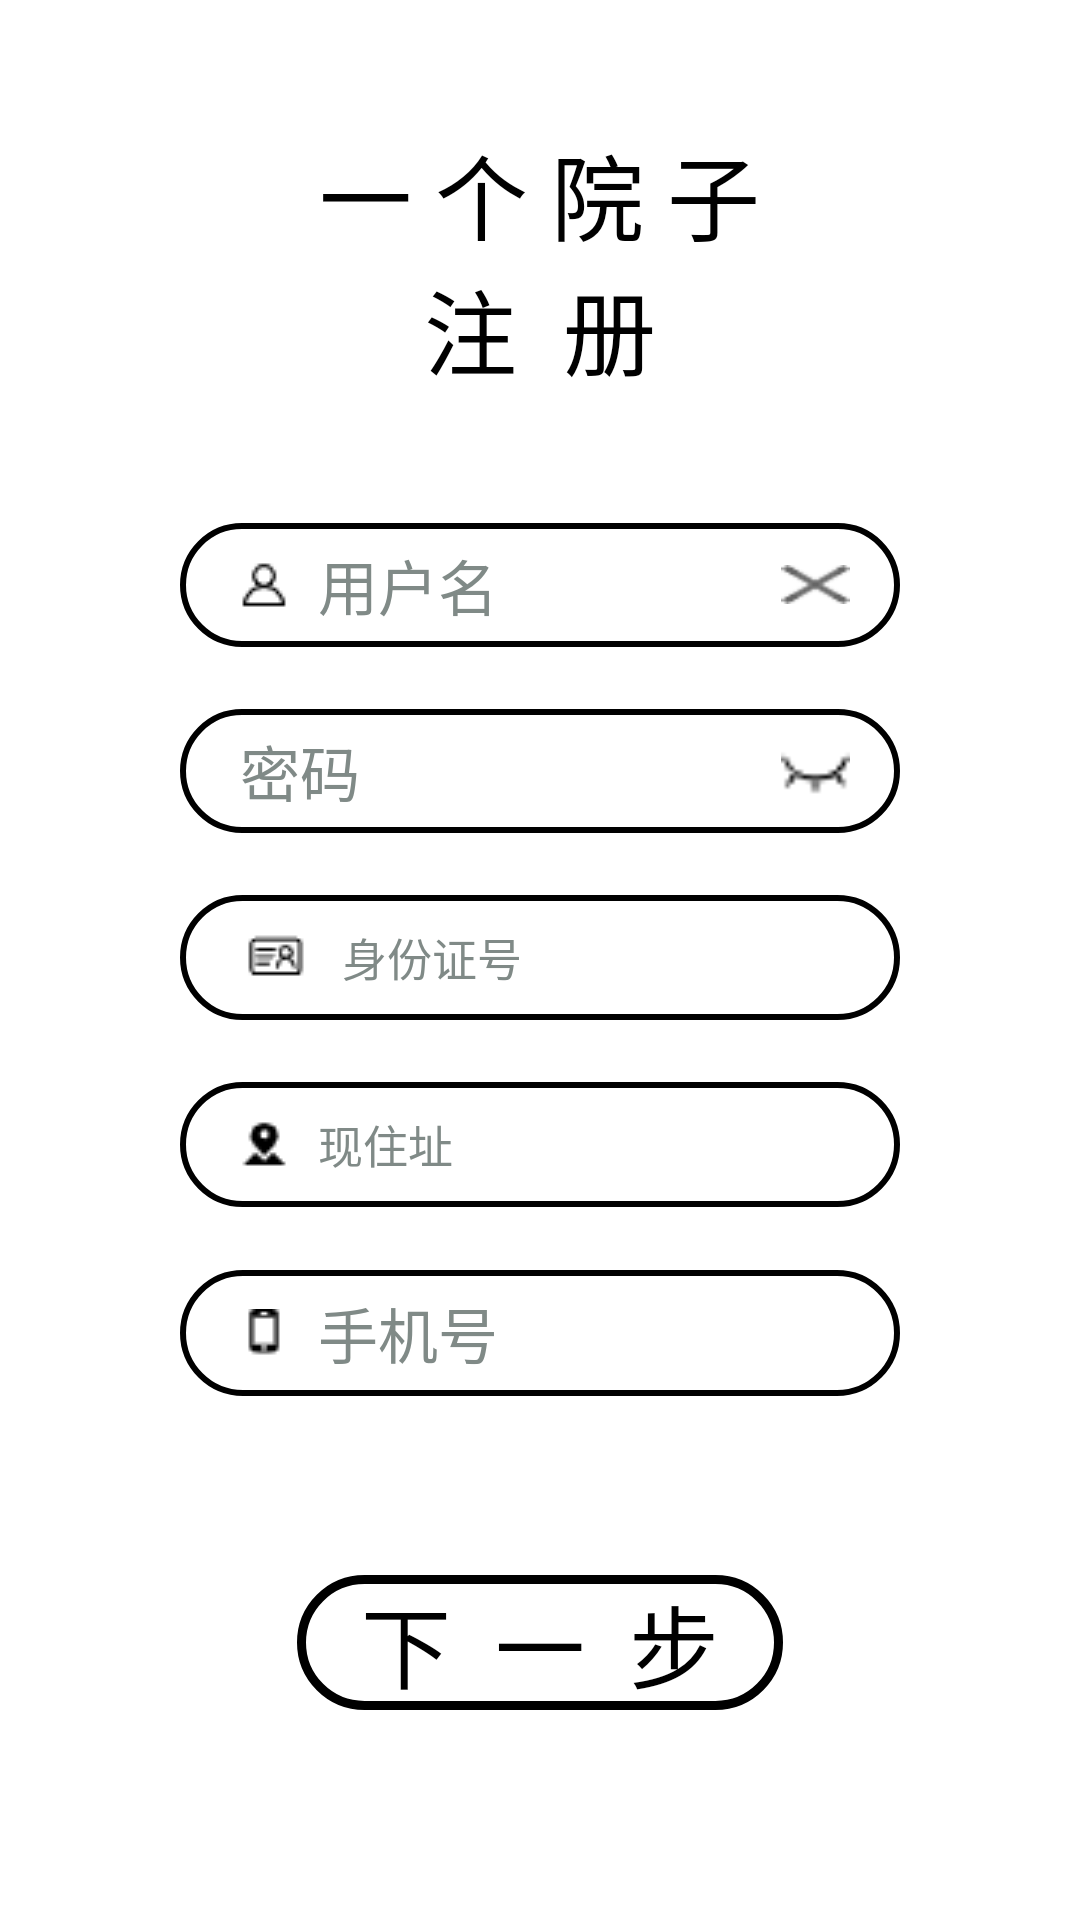

Here is an Android app screen rendered from its layout file. Give the layout XML and the strings, colors and styles it references.
<!-- AndroidManifest.xml: application theme Theme.Zhunaer -->
<!-- res/layout/register.xml -->
<?xml version="1.0" encoding="utf-8"?>
<LinearLayout xmlns:android="http://schemas.android.com/apk/res/android"
    xmlns:app="http://schemas.android.com/apk/res-auto"
    xmlns:tools="http://schemas.android.com/tools"
    android:layout_width="match_parent"
    android:layout_height="match_parent"
    android:background="@drawable/login"
    android:orientation="vertical"
    tools:context=".Register">
//顶部导航
    <LinearLayout
        android:layout_width="fill_parent"
        android:layout_height="0dp"
        android:layout_weight="0.3"
        android:gravity="center"
        android:orientation="vertical">

        <TextView
            android:id="@+id/tv_1"
            android:layout_width="wrap_content"
            android:layout_height="wrap_content"
            android:text="一 个 院 子"
            android:textColor="@color/black"
            android:textSize="31sp" />

        <LinearLayout
            android:layout_width="fill_parent"
            android:layout_height="wrap_content"
            android:gravity="center"
            android:orientation="horizontal">

            <TextView
                android:id="@+id/tv_2"
                android:layout_width="wrap_content"
                android:layout_height="wrap_content"
                android:layout_below="@+id/tv_1"
                android:layout_centerHorizontal="true"
                android:text="注  册"
                android:textColor="@color/black"
                android:textSize="31sp" />
        </LinearLayout>
    </LinearLayout>

    //中部纵向布局
    <LinearLayout
        android:layout_width="fill_parent"
        android:layout_height="0dp"
        android:layout_weight="0.5"
        android:gravity="center"
        android:orientation="horizontal">

        <TextView
            android:layout_width="0dp"
            android:layout_height="match_parent"
            android:layout_weight="0.5" />

        <LinearLayout
            android:layout_width="0dp"
            android:layout_height="fill_parent"
            android:layout_weight="2"
            android:orientation="vertical">

            <LinearLayout
                android:layout_width="fill_parent"
                android:layout_height="0dp"
                android:layout_weight="1"
                android:orientation="horizontal">

                <EditText
                    android:id="@+id/sign_name"
                    android:layout_width="fill_parent"
                    android:layout_height="fill_parent"
                    android:background="@drawable/btu_press"
                    android:drawableLeft="@drawable/icon_username"
                    android:drawablePadding="10dp"
                    android:hint="用户名"
                    android:paddingLeft="20dp"
                    android:singleLine="true"
                    android:textColor="@color/black"
                    android:textColorHint="#FF808A87"
                    android:textSize="20sp" />
                <Button
                    android:id="@+id/btn_delete2"
                    android:layout_width="23dp"
                    android:layout_height="13dp"
                    android:layout_gravity="center_vertical"
                    android:layout_marginLeft="-40dp"
                    android:layout_toRightOf="@+id/et_1"
                    android:background="@drawable/icon_delete" />
            </LinearLayout>

            <TextView
                android:layout_width="fill_parent"
                android:layout_height="0dp"
                android:layout_weight="0.5" />

            <LinearLayout
                android:layout_width="fill_parent"
                android:layout_height="0dp"
                android:layout_weight="1"
                android:orientation="horizontal">

                <EditText
                    android:id="@+id/sign_pw"
                    android:layout_width="fill_parent"
                    android:layout_height="fill_parent"
                    android:background="@drawable/btu_press"
                    android:drawableLeft="@drawable/icon_passage"
                    android:drawablePadding="10dp"
                    android:hint="密码"
                    android:inputType="textPassword"
                    android:paddingLeft="20dp"
                    android:singleLine="true"
                    android:textColor="@color/black"
                    android:textColorHint="#FF808A87"
                    android:textSize="20sp" />

                <Button
                    android:id="@+id/btn_yincang2"
                    android:layout_width="23dp"
                    android:layout_height="23dp"
                    android:layout_gravity="center_vertical"
                    android:layout_marginLeft="-40dp"
                    android:layout_toRightOf="@+id/et_2"
                    android:background="@drawable/icon_yincang" />

            </LinearLayout>
            <TextView
                android:layout_width="fill_parent"
                android:layout_height="0dp"
                android:layout_weight="0.5" />

            <LinearLayout
                android:layout_width="fill_parent"
                android:layout_height="0dp"
                android:layout_weight="1"
                android:orientation="horizontal">

                <EditText
                    android:id="@+id/person"
                    android:layout_width="fill_parent"
                    android:layout_height="fill_parent"
                    android:background="@drawable/btu_press"
                    android:drawableLeft="@drawable/id"
                    android:drawablePadding="10dp"
                    android:hint="身份证号"
                    android:paddingLeft="20dp"
                    android:singleLine="true"
                    android:textColor="@color/black"
                    android:textColorHint="#FF808A87"
                    android:textSize="15sp" />

            </LinearLayout>
            <TextView
                android:layout_width="fill_parent"
                android:layout_height="0dp"
                android:layout_weight="0.5" />

            <LinearLayout
                android:layout_width="fill_parent"
                android:layout_height="0dp"
                android:layout_weight="1"
                android:orientation="horizontal">

                <EditText
                    android:id="@+id/address"
                    android:layout_width="fill_parent"
                    android:layout_height="fill_parent"
                    android:background="@drawable/btu_press"
                    android:drawableLeft="@drawable/address"
                    android:drawablePadding="10dp"
                    android:hint="现住址"
                    android:paddingLeft="20dp"
                    android:singleLine="true"
                    android:textColor="@color/black"
                    android:textColorHint="#FF808A87"
                    android:textSize="15sp" />

            </LinearLayout>
            <TextView
                android:layout_width="fill_parent"
                android:layout_height="0dp"
                android:layout_weight="0.5" />

            <LinearLayout
                android:layout_width="fill_parent"
                android:layout_height="0dp"
                android:layout_weight="1"
                android:orientation="horizontal">

                <EditText
                    android:id="@+id/et_3"
                    android:layout_width="fill_parent"
                    android:layout_height="fill_parent"
                    android:background="@drawable/btu_press"
                    android:inputType="phone"
                    android:drawableLeft="@drawable/icon_phone"
                    android:drawablePadding="10dp"
                    android:hint="手机号"
                    android:paddingLeft="20dp"
                    android:singleLine="true"
                    android:textColor="@color/black"
                    android:textColorHint="#FF808A87"
                    android:textSize="20sp" />
            </LinearLayout>
        </LinearLayout>

        <TextView
            android:layout_width="0dp"
            android:layout_height="fill_parent"
            android:layout_weight="0.5" />
    </LinearLayout>


    //底部栏
    <LinearLayout
        android:layout_width="fill_parent"
        android:layout_height="0dp"
        android:layout_weight="0.3"
        android:orientation="vertical">

        <LinearLayout
            android:layout_width="fill_parent"
            android:layout_height="10dp"
            android:layout_weight="1">

            <TextView
                android:layout_width="match_parent"
                android:layout_height="match_parent"
                android:layout_weight="1"
                android:textSize="30sp" />

        </LinearLayout>

        <Button
            android:id="@+id/btn_zhuce2"
            android:layout_width="162dp"
            android:layout_height="20dp"
            android:layout_gravity="center"
            android:layout_weight="0.5"
            android:background="@drawable/bj_denglu"
            android:text="下  一  步"
            android:textColor="@color/black"
            android:textSize="30sp"
            tools:textSize="30sp" />
        <LinearLayout
            android:layout_width="fill_parent"
            android:layout_height="20dp"
            android:layout_weight="1">

            <TextView
                android:layout_width="match_parent"
                android:layout_height="match_parent"
                android:layout_weight="1"
                android:textSize="30sp" />

        </LinearLayout>

    </LinearLayout>
</LinearLayout>
<!-- resources referenced by this layout -->
<resources>
  <!-- drawable address: png bitmap (drawable, 346 bytes) -->
  <!-- drawable bj_denglu (drawable) -->
  <?xml version="1.0" encoding="utf-8"?>
  <selector xmlns:android="http://schemas.android.com/apk/res/android">
      <item android:state_pressed="true">
          <shape>
              <solid android:color="#cccccc"/>
              <corners android:radius="100dp"/>
          </shape>
  
      </item>
      <item android:state_pressed="false">
          <shape>
              <stroke
                  android:width="3dp"
                  android:color="@color/black"/>
              <corners android:radius="100dp"/>
          </shape>
  
      </item>
  </selector>
  <!-- drawable btu_press (drawable) -->
  <shape xmlns:android="http://schemas.android.com/apk/res/android"
          android:shape="rectangle" >
          <corners android:radius="30dp"/>
          <stroke
              android:width="2dp"
              android:color="@color/black" />
      </shape>
  <!-- drawable icon_delete: png bitmap (drawable, 348 bytes) -->
  <!-- drawable icon_phone: png bitmap (drawable, 222 bytes) -->
  <!-- drawable icon_username: png bitmap (drawable, 334 bytes) -->
  <!-- drawable icon_yincang: png bitmap (drawable, 276 bytes) -->
  <!-- drawable id: png bitmap (drawable, 363 bytes) -->
  <style name="Theme.Zhunaer" parent="Theme.MaterialComponents.DayNight.DarkActionBar">
          
          <item name="colorPrimary">@color/purple_500</item>
          <item name="colorPrimaryVariant">@color/purple_700</item>
          <item name="colorOnPrimary">@color/white</item>
          
          <item name="colorSecondary">@color/teal_200</item>
          <item name="colorSecondaryVariant">@color/teal_700</item>
          <item name="colorOnSecondary">@color/black</item>
          
          <item name="android:statusBarColor" tools:targetApi="l">?attr/colorPrimaryVariant</item>
          
      </style>
  <!-- not gathered from this repository: default colours our renderer supplied (Android Studio template values) -->
  <color name="purple_500">#FF6200EE</color>
  <color name="purple_700">#FF3700B3</color>
  <color name="teal_200">#FF03DAC5</color>
  <color name="teal_700">#FF018786</color>
  <color name="black">#FF000000</color>
  <color name="white">#FFFFFFFF</color>
</resources>
